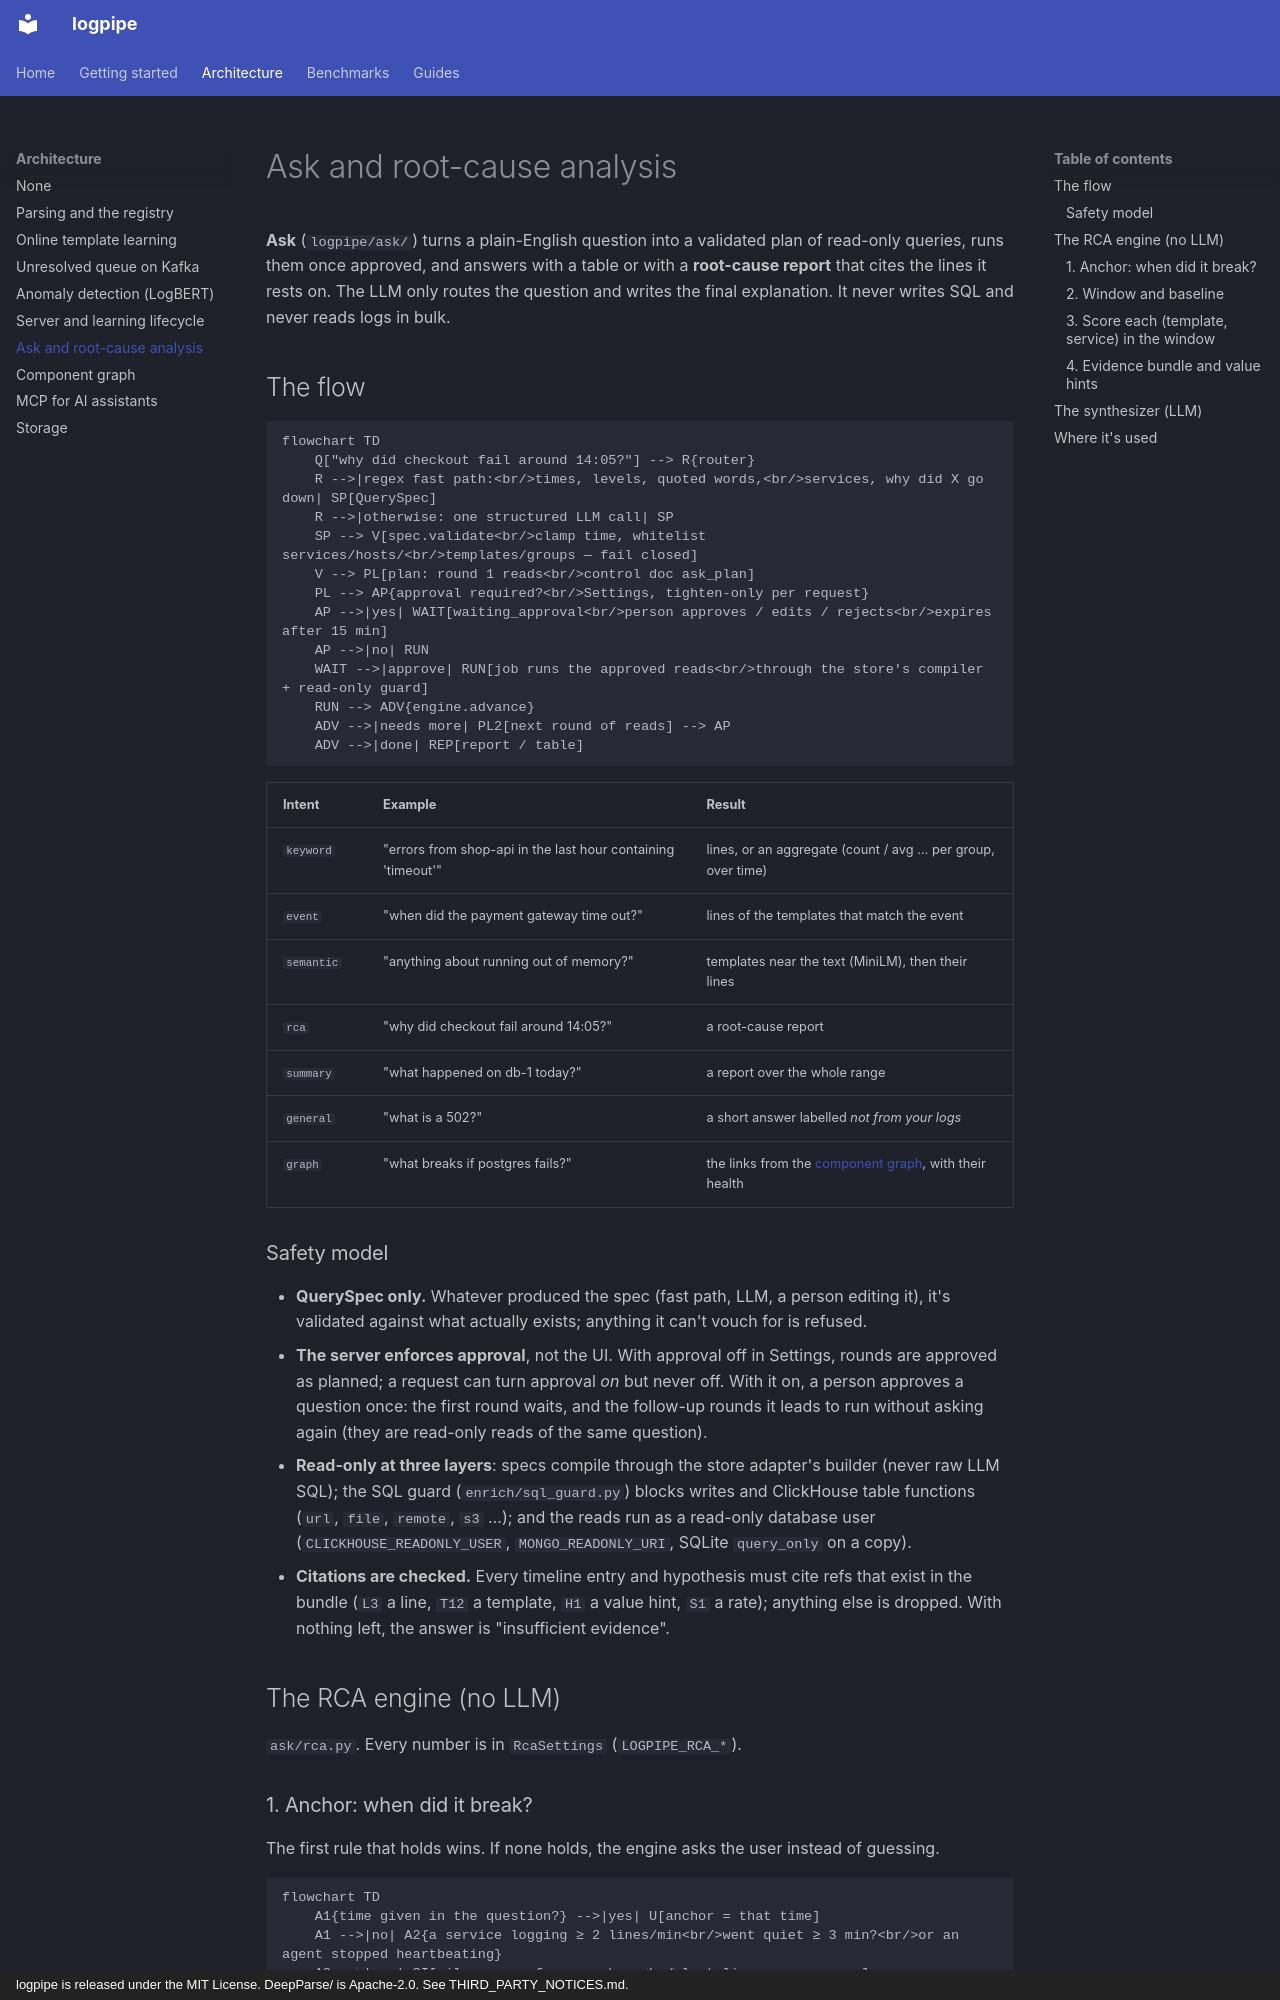

repository: KatoVu/LogPipe · page: architecture/ask-rca/index.html · generator: mkdocs · copyright: logpipe is released under the MIT License. DeepParse/ is Apache-2.0. See THIRD_PARTY_NOTICES.md.

# Ask and root-cause analysis

**Ask** (`logpipe/ask/`) turns a plain-English question into a validated plan of read-only
queries, runs them once approved, and answers with a table or with a **root-cause report**
that cites the lines it rests on. The LLM only routes the question and writes the final
explanation. It never writes SQL and never reads logs in bulk.

## The flow

```mermaid
flowchart TD
    Q["why did checkout fail around 14:05?"] --> R{router}
    R -->|regex fast path:<br/>times, levels, quoted words,<br/>services, why did X go down| SP[QuerySpec]
    R -->|otherwise: one structured LLM call| SP
    SP --> V[spec.validate<br/>clamp time, whitelist services/hosts/<br/>templates/groups — fail closed]
    V --> PL[plan: round 1 reads<br/>control doc ask_plan]
    PL --> AP{approval required?<br/>Settings, tighten-only per request}
    AP -->|yes| WAIT[waiting_approval<br/>person approves / edits / rejects<br/>expires after 15 min]
    AP -->|no| RUN
    WAIT -->|approve| RUN[job runs the approved reads<br/>through the store's compiler + read-only guard]
    RUN --> ADV{engine.advance}
    ADV -->|needs more| PL2[next round of reads] --> AP
    ADV -->|done| REP[report / table]
```

| Intent | Example | Result |
|---|---|---|
| `keyword` | "errors from shop-api in the last hour containing 'timeout'" | lines, or an aggregate (count / avg … per group, over time) |
| `event` | "when did the payment gateway time out?" | lines of the templates that match the event |
| `semantic` | "anything about running out of memory?" | templates near the text (MiniLM), then their lines |
| `rca` | "why did checkout fail around 14:05?" | a root-cause report |
| `summary` | "what happened on db-1 today?" | a report over the whole range |
| `general` | "what is a 502?" | a short answer labelled *not from your logs* |
| `graph` | "what breaks if postgres fails?" | the links from the [component graph](graph.md), with their health |

### Safety model

- **QuerySpec only.** Whatever produced the spec (fast path, LLM, a person editing it), it's
  validated against what actually exists; anything it can't vouch for is refused.
- **The server enforces approval**, not the UI. With approval off in Settings, rounds are
  approved as planned; a request can turn approval *on* but never off. With it on, a person
  approves a question once: the first round waits, and the follow-up rounds it leads to run
  without asking again (they are read-only reads of the same question).
- **Read-only at three layers**: specs compile through the store adapter's builder (never raw
  LLM SQL); the SQL guard (`enrich/sql_guard.py`) blocks writes and ClickHouse table functions
  (`url`, `file`, `remote`, `s3` …); and the reads run as a read-only database user
  (`CLICKHOUSE_READONLY_USER`, `MONGO_READONLY_URI`, SQLite `query_only` on a copy).
- **Citations are checked.** Every timeline entry and hypothesis must cite refs that exist in
  the bundle (`L3` a line, `T12` a template, `H1` a value hint, `S1` a rate); anything else is
  dropped. With nothing left, the answer is "insufficient evidence".

## The RCA engine (no LLM)

`ask/rca.py`. Every number is in `RcaSettings` (`LOGPIPE_RCA_*`).
